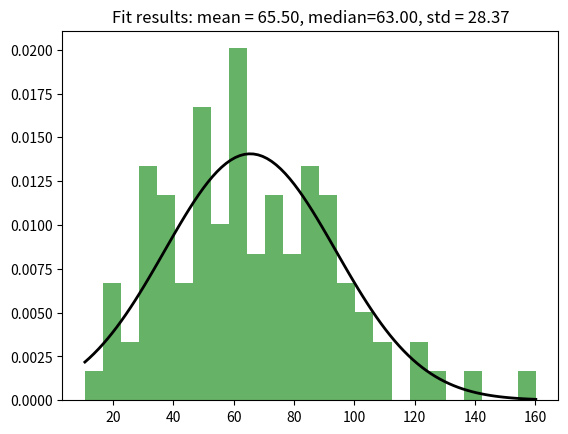

Generate this figure with matplotlib:
#!/usr/bin/env python
# coding: utf-8

# In[ ]:


import numpy as np
import math
import scipy.stats
from matplotlib import pyplot as plt
from mpl_toolkits.mplot3d import Axes3D
r=0.59
d=[]    
angle=11/18       ## Angle change here
for i in range(100):
    R3rna=np.array([0,0,0])
    theta=np.random.uniform(0,2*math.pi)
    phi=np.random.uniform(0,math.pi)
    rna=np.array([0,phi,theta])
    [x,y,z]=[r*math.sin(theta)*math.cos(phi),r*math.sin(theta)*math.sin(phi),r*math.cos(theta)]
    R3rna=R3rna+np.array([x,y,z])
    x1=[]
    y1=[]
    z1=[]
    x1.append(R3rna[0])
    y1.append(R3rna[1])
    z1.append(R3rna[2])
    for i in range(6636-30*0):    ## Apply changes in nts number, Apply ribosome number change here as well!     
        [a,b,c]=rna
        c=math.pi/2-c
        phi=np.random.uniform(b-math.pi*angle,b+math.pi*angle)
        theta1=np.random.uniform(c-math.pi*angle,c+math.pi*angle)
        theta=math.pi/2-theta1
        rna=np.array([0,phi,theta])
        [x,y,z]=[r*math.sin(theta)*math.cos(phi),r*math.sin(theta)*math.sin(phi),r*math.cos(theta)]
        R3rna=R3rna+np.array([x,y,z])
        x1.append(R3rna[0])
        y1.append(R3rna[1])
        z1.append(R3rna[2])
    def ribosome(number):
        length=np.size(x1)
        var=0
        while var < number:
            num=np.random.randint(0,length-1)
            a1=x1[num+1]-x1[num]
            b1=y1[num+1]-y1[num]
            c1=z1[num+1]-z1[num]
            if math.sqrt(a1**2+b1**2+c1**2)<1:
               a1=30*a1        
               b1=30*b1
               c1=30*c1
               for i in range(length-num):
                   x1[num+i]=x1[num+i]+a1
                   y1[num+i]=y1[num+i]+b1
                   z1[num+i]=z1[num+i]+c1
               var=var+1
            else:
                var=var
    ribosome(0)    ## Change ribosome number 
    distance=math.sqrt(x1[-1]**2+y1[-1]**2+z1[-1]**2)
    d.append(distance)
d=np.array(d)
xmin=np.min(d)
xmax=np.max(d)
mean,std=scipy.stats.norm.fit(d)
median=np.median(d)
plt.hist(d, bins=25, density=True, alpha=0.6, color='g')
x = np.linspace(xmin, xmax, 100)
y = scipy.stats.norm.pdf(x, mean, std)
plt.plot(x, y, 'k', linewidth=2)
title = "Fit results: mean = %.2f, median=%.2f, std = %.2f" % (mean,median, std)
plt.title(title)
plt.show()

